Run: headless pygame with SDL's dummy video driver; simulated clock (each Clock.tick advances the game by its frame time, no real sleeping); random seed 0; keys injected as events and as key.get_pressed() state; no mouse input.
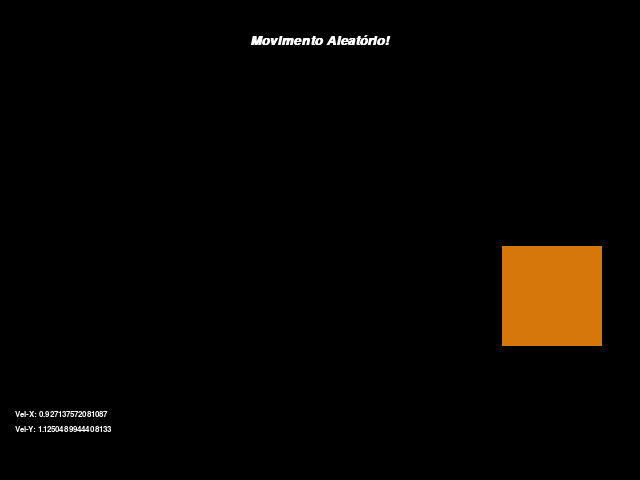
Frame 1 of 4 · flips 1–60 · no input
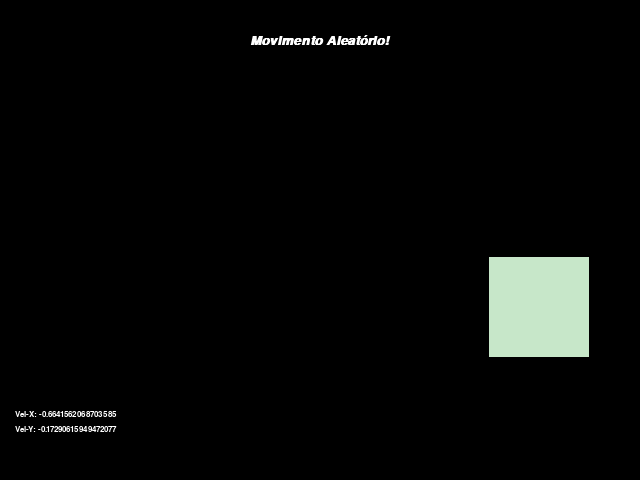
Frame 2 of 4 · flips 61–180 · tapped SPACE, RETURN · held RIGHT (→), D
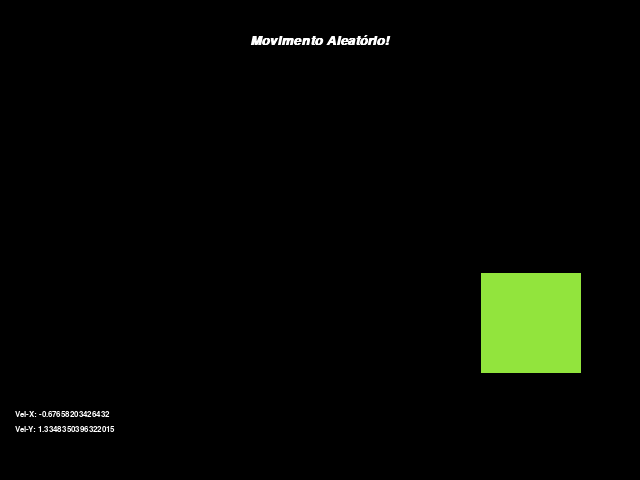
Frame 3 of 4 · flips 181–300 · held DOWN (↓), S
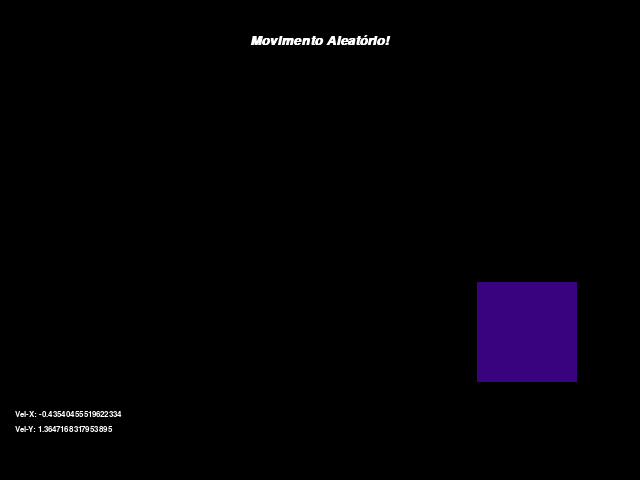
Frame 4 of 4 · flips 301–420 · held LEFT (←), A, UP (↑), W

The pygame program that drew these frames:

# Aula05 - Textos
# importar pygame

import pygame, random


# A função Blit desenha texto na tela
    # blit()

pygame.init()

janela_altura = 480
janela_largura = 640

janela = pygame.display.set_mode((janela_largura, janela_altura))
pygame.display.set_caption('Formas - Aula 05')
clock = pygame.time.Clock()
FPS = 60

# Texto
fonteGrande = pygame.font.SysFont('Arial',20,True,True)
fontePequena = pygame.font.SysFont('Verdana',12)

# Cores Texto
branco = (255,255,255)
titulo = fonteGrande.render("Movimento Aleatório!",1,branco)
titulo_rect = titulo.get_rect(center=(janela_largura/2, 40))

# azul = (0,0,255)
# vermelho = (255,0,0)
# verde = (0,255,0)
# amarelo = (255,255,0)

#Define as posicoes
x=500
y=250

# Altera a todo frame a velocidade
velocidadeX = random.uniform(-1.5, 1.5)
velocidadeY = random.uniform(-1.5, 1.5)
x += velocidadeX
y += velocidadeY


run = True
#Run sempre é verdadeiro, logo o While sempre repetirá
while run:
    # Informamos a quantidade de quadro por segundo
    clock.tick(FPS)
#Analisa cada evento gerado pelo usuario enquanto o jogo roda.
    for event in pygame.event.get():
        #O tipo de Evento (QUIT) sairá do jogo, por isso run é false e While irá parar.
        if event.type == pygame.QUIT:
            #Após clicarmos no fechar, o pygame finaliza e passa para o próximo comando.
            run = False

    # Cores aleatorias (numeros inteiros)
    r = random.randrange(0,255)
    g = random.randrange(0, 255)
    b = random.randrange(0, 255)
    # Altera a todo frame a velocidade
    velocidadeX = random.uniform(-1.5, 1.5)
    velocidadeY = random.uniform(-1.5, 1.5)
    texto_x = fontePequena.render("Vel-X: "+ str(velocidadeX),1,branco)
    texto_y = fontePequena.render("Vel-Y: "+ str(velocidadeY),1,branco)
    x += velocidadeX
    y += velocidadeY

    # Limpa a tela
    janela.fill(((0,0,0)))
    janela.blit(titulo, (titulo_rect))
    janela.blit(texto_x, (15,410))
    janela.blit(texto_y, (15,425))
    pygame.draw.rect(janela, (r, g, b), (x,y,100,100))

    #Atualiza a informação na tela
    pygame.display.update()

pygame.QUIT()
